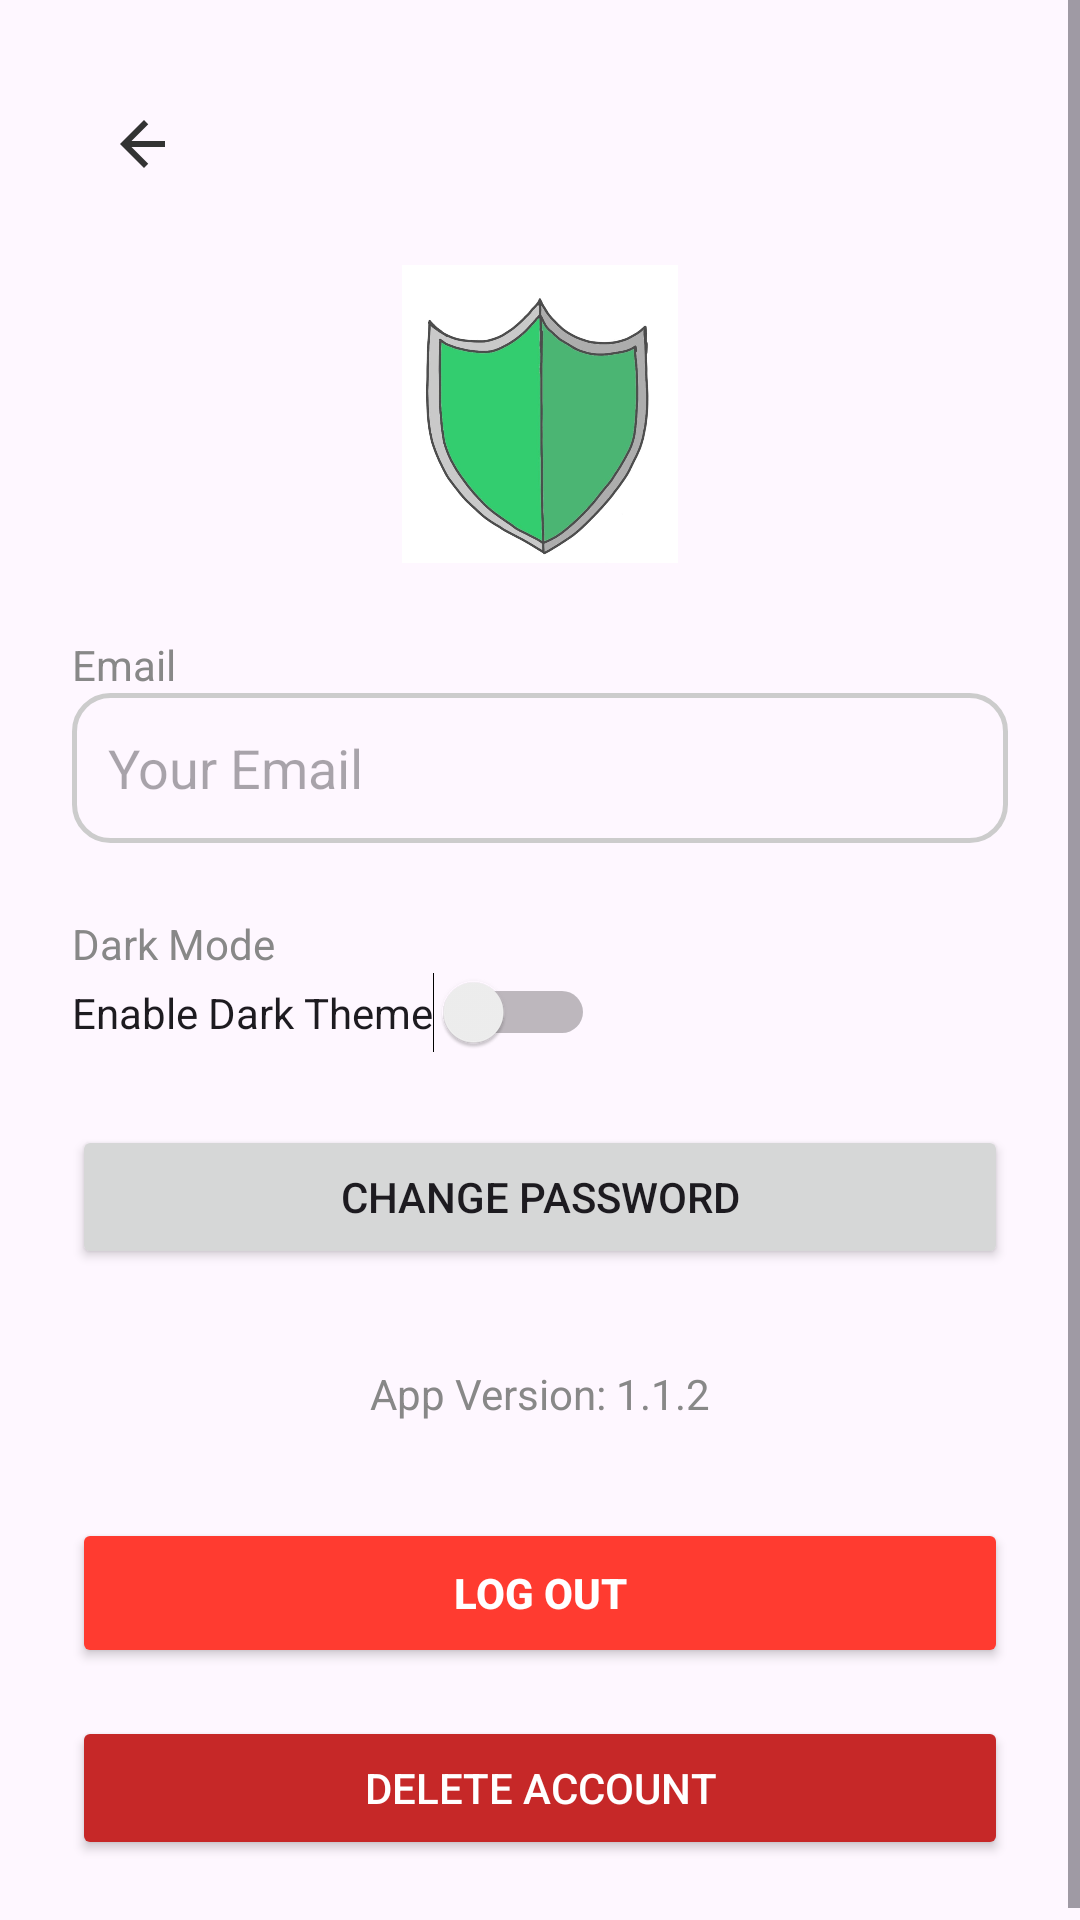

Reconstruct the res/layout file that produces this screen, plus the resources it refers to.
<!-- AndroidManifest.xml: application theme Theme.PocketPaladinFinalApp -->
<!-- res/layout/activity_settings.xml -->
<?xml version="1.0" encoding="utf-8"?>
<androidx.constraintlayout.widget.ConstraintLayout
    xmlns:android="http://schemas.android.com/apk/res/android"
    xmlns:app="http://schemas.android.com/apk/res-auto"
    xmlns:tools="http://schemas.android.com/tools"
    android:id="@+id/main"
    android:layout_width="match_parent"
    android:layout_height="match_parent"
    android:textColor="?android:textColorPrimary"
    android:background="?android:windowBackground"
    tools:context=".SettingActivity">

    <ScrollView
        android:layout_width="match_parent"
        android:layout_height="match_parent">

        <LinearLayout
            android:id="@+id/settingsContainer"
            android:layout_width="match_parent"
            android:layout_height="wrap_content"
            android:orientation="vertical"
            android:padding="24dp">

            
            <ImageButton
                android:id="@+id/backButton"
                android:layout_width="48dp"
                android:layout_height="48dp"
                android:background="?attr/selectableItemBackgroundBorderless"
                android:src="@drawable/ic_back"
                android:contentDescription="Back" />

            
            <ImageView
                android:id="@+id/profileImage"
                android:layout_width="100dp"
                android:layout_height="100dp"
                android:layout_gravity="center"
                android:layout_marginTop="16dp"
                android:src="@drawable/pocketpaladin"
                android:scaleType="centerCrop"
                android:background="@drawable/circle_background"
                android:padding="4dp" />

            
            <TextView
                android:layout_width="match_parent"
                android:layout_height="wrap_content"
                android:text="Email"
                android:textSize="14sp"
                android:textColor="#888888"
                android:layout_marginTop="24dp" />

            <EditText
                android:id="@+id/emailField"
                android:layout_width="match_parent"
                android:layout_height="50dp"
                android:background="@drawable/edittext_background"
                android:enabled="false"
                android:hint="Your Email"
                android:padding="12dp"
                android:textColor="#000000" />

            
            <TextView
                android:layout_width="match_parent"
                android:layout_height="wrap_content"
                android:text="Dark Mode"
                android:textSize="14sp"
                android:textColor="#888888"
                android:layout_marginTop="24dp" />

            <Switch
                android:id="@+id/themeSwitch"
                android:layout_width="wrap_content"
                android:layout_height="wrap_content"
                android:text="Enable Dark Theme" />

            
            <Button
                android:id="@+id/changePasswordButton"
                android:layout_width="match_parent"
                android:layout_height="wrap_content"
                android:text="Change Password"
                android:layout_marginTop="24dp" />

            
            <TextView
                android:layout_width="match_parent"
                android:layout_height="wrap_content"
                android:text="App Version: 1.1.2"
                android:textColor="#888888"
                android:gravity="center"
                android:layout_marginTop="32dp" />

            
            <Button
                android:id="@+id/logoutButton"
                android:layout_width="match_parent"
                android:layout_height="50dp"
                android:text="Log Out"
                android:textColor="#FFFFFF"
                android:backgroundTint="#FF3B30"
                android:textStyle="bold"
                android:layout_marginTop="32dp" />

            
            <Button
                android:id="@+id/deleteAccountButton"
                android:layout_width="match_parent"
                android:layout_height="wrap_content"
                android:text="Delete Account"
                android:textColor="#FFFFFF"
                android:backgroundTint="#C62828"
                android:layout_marginTop="16dp" />
        </LinearLayout>
    </ScrollView>
</androidx.constraintlayout.widget.ConstraintLayout>
<!-- resources referenced by this layout -->
<resources>
  <!-- drawable edittext_background (drawable) -->
  <?xml version="1.0" encoding="utf-8"?>
  <shape xmlns:android="http://schemas.android.com/apk/res/android"
      android:shape="rectangle">
  
      
      <solid android:color="@android:color/transparent" />
  
      
      <corners android:radius="12dp" />
  
      
      <stroke android:width="1.5dp" android:color="#CCCCCC" />
  
      
      <padding
          android:left="14dp"
          android:top="12dp"
          android:right="14dp"
          android:bottom="12dp" />
  </shape>
  <!-- drawable ic_back (drawable) -->
  <?xml version="1.0" encoding="utf-8"?>
  <vector xmlns:android="http://schemas.android.com/apk/res/android"
      android:width="24dp"
      android:height="24dp"
      android:viewportWidth="24"
      android:viewportHeight="24">
      <path
          android:fillColor="#333333"
          android:pathData="M19,11H7.83l5.59-5.59L12,4l-8,8 8,8 1.41-1.41L7.83,13H19v-2z"/>
  </vector>
  <!-- drawable pocketpaladin: jpg bitmap (drawable, 35753 bytes) -->
  <style name="Theme.PocketPaladinFinalApp" parent="Base.Theme.PocketPaladinFinalApp" />
  <style name="Base.Theme.PocketPaladinFinalApp" parent="Theme.Material3.DayNight.NoActionBar">
          
          
      </style>
</resources>
